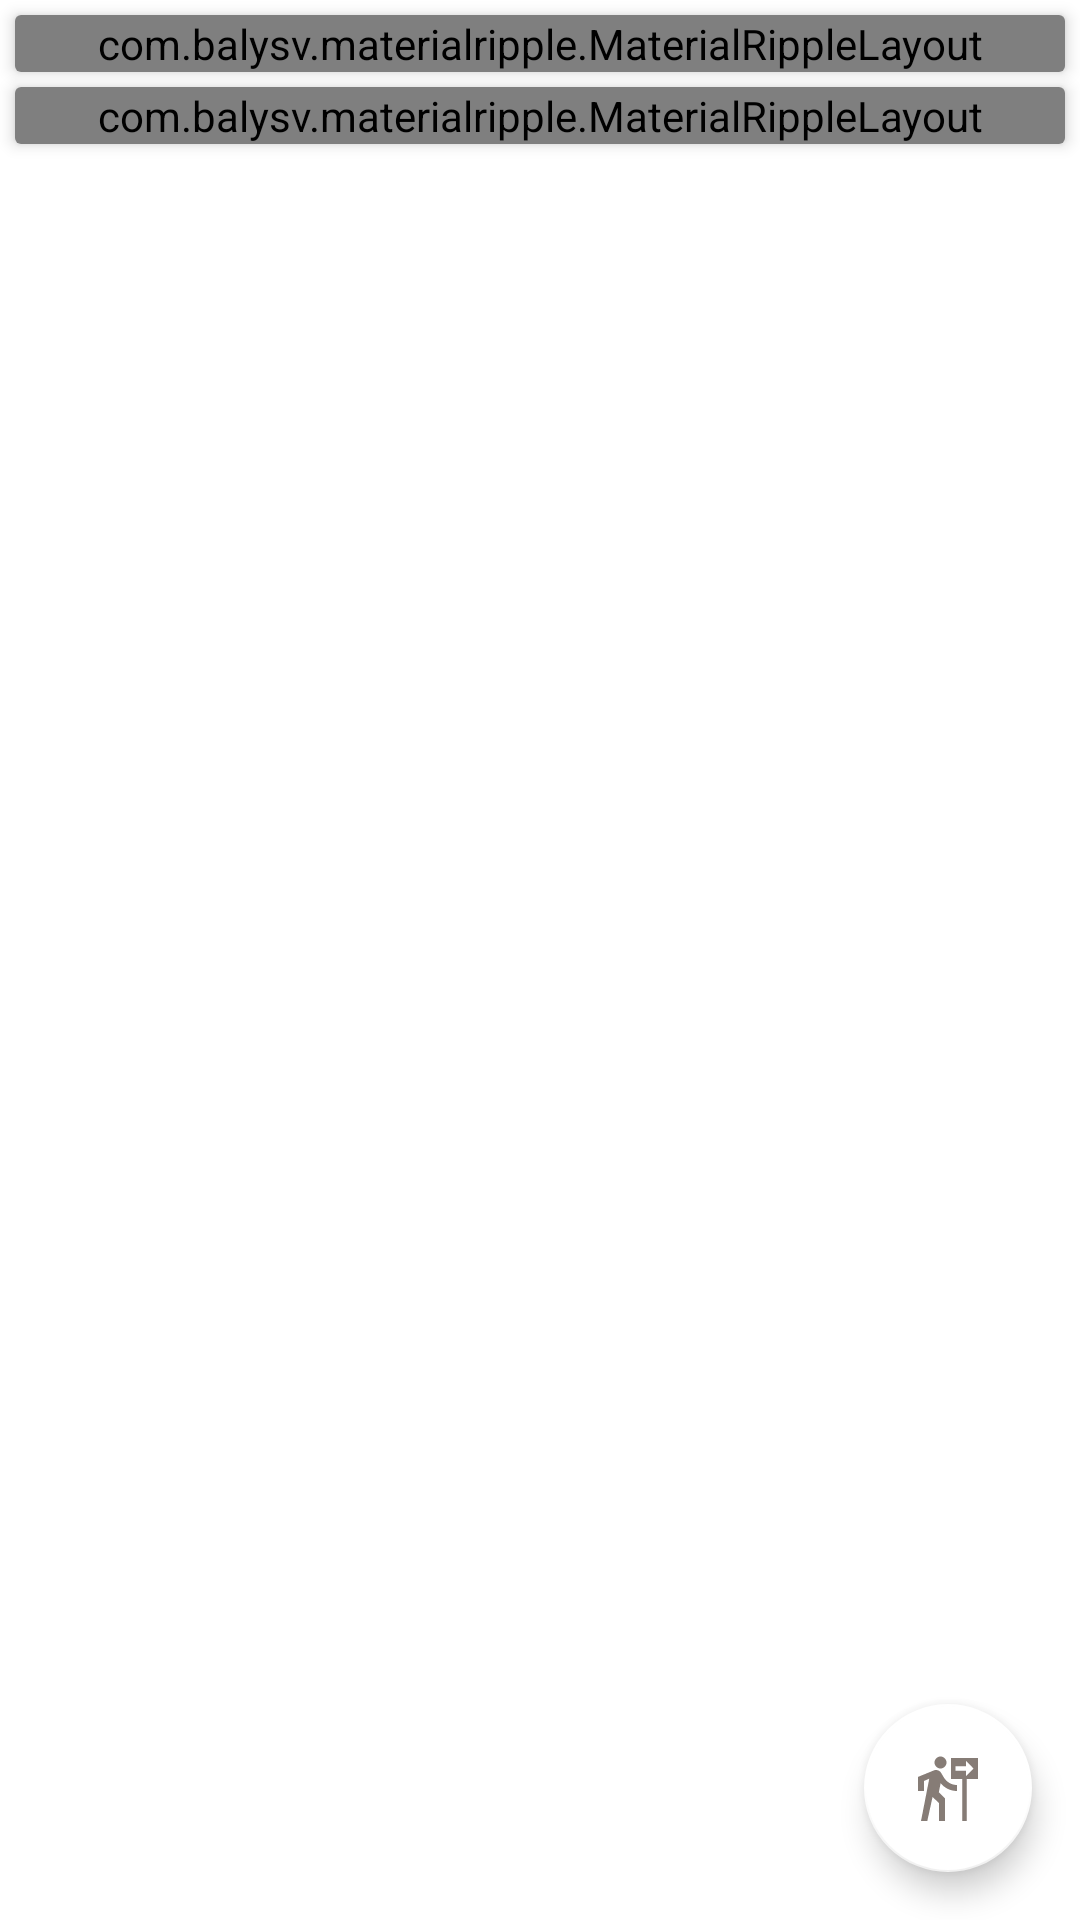

This screen was rendered from an Android layout file. Write that file and the resources it references.
<!-- AndroidManifest.xml: application theme Theme.Hermes -->
<!-- res/layout/authorization_fragment.xml -->
<?xml version="1.0" encoding="utf-8"?>
<androidx.constraintlayout.widget.ConstraintLayout xmlns:android="http://schemas.android.com/apk/res/android"
    xmlns:app="http://schemas.android.com/apk/res-auto"
    xmlns:tools="http://schemas.android.com/tools"
    android:layout_width="match_parent"
    android:layout_height="match_parent">

    <include
        android:id="@+id/login"
        layout="@layout/entrance_item"
        android:layout_width="0dp"
        android:layout_height="wrap_content"
        android:layout_margin="5dp"
        app:layout_constraintVertical_bias="0"
        app:layout_constraintBottom_toBottomOf="parent"
        app:layout_constraintEnd_toEndOf="parent"
        app:layout_constraintStart_toStartOf="parent"
        app:layout_constraintTop_toTopOf="parent"/>

    <include
        android:id="@+id/password"
        layout="@layout/entrance_item"
        android:layout_width="0dp"
        android:layout_margin="5dp"
        android:layout_height="wrap_content"
        app:layout_constraintVertical_bias="0"
        app:layout_constraintBottom_toBottomOf="parent"
        app:layout_constraintEnd_toEndOf="parent"
        app:layout_constraintStart_toStartOf="parent"
        app:layout_constraintTop_toBottomOf="@id/login"/>

    <com.google.android.material.floatingactionbutton.FloatingActionButton
        android:id="@+id/enter"
        android:layout_width="wrap_content"
        android:layout_height="wrap_content"
        android:layout_margin="16dp"
        app:tint="@color/grey"
        app:rippleColor="@android:color/white"
        app:backgroundTint="@color/white"
        app:layout_constraintBottom_toBottomOf="parent"
        app:layout_constraintHorizontal_bias="1"
        app:layout_constraintVertical_bias="1"
        app:layout_constraintEnd_toEndOf="parent"
        app:layout_constraintStart_toStartOf="parent"
        app:layout_constraintTop_toBottomOf="@id/password"
        android:contentDescription="@string/descr_None"
        app:srcCompat="@drawable/ic_enter_gray"/>

    <com.google.android.material.progressindicator.LinearProgressIndicator
        android:id="@+id/load"
        android:layout_width="250dp"
        android:layout_height="wrap_content"
        android:visibility="gone"
        android:indeterminate="true"
        app:layout_constraintBottom_toBottomOf="parent"
        app:layout_constraintHorizontal_bias="0.5"
        app:layout_constraintVertical_bias="0.5"
        app:layout_constraintEnd_toEndOf="parent"
        app:layout_constraintStart_toStartOf="parent"
        app:layout_constraintTop_toTopOf="parent"/>


</androidx.constraintlayout.widget.ConstraintLayout>
<!-- res/layout/entrance_item.xml (included above) -->
<?xml version="1.0" encoding="utf-8"?>
<androidx.cardview.widget.CardView xmlns:android="http://schemas.android.com/apk/res/android"
    xmlns:app="http://schemas.android.com/apk/res-auto"
    android:layout_width="match_parent"
    android:layout_height="wrap_content"
    app:cardCornerRadius="2dp"
    app:cardElevation="3dp">

    <com.balysv.materialripple.MaterialRippleLayout
        android:id="@+id/lyt_parent"
        android:layout_width="match_parent"
        android:layout_height="wrap_content"
        android:background="@color/white">

        <androidx.constraintlayout.widget.ConstraintLayout
            android:layout_width="match_parent"
            android:layout_height="wrap_content">

            <TextView
                android:id="@+id/title"
                android:layout_width="0dp"
                android:layout_height="wrap_content"
                android:textColor="@color/grey"
                android:textSize="14sp"
                android:layout_marginStart="5dp"
                android:layout_marginEnd="5dp"
                app:layout_constraintStart_toStartOf="parent"
                app:layout_constraintEnd_toStartOf="@id/light"
                app:layout_constraintTop_toTopOf="parent"
                app:layout_constraintBottom_toBottomOf="parent"
                app:layout_constraintHorizontal_bias="0"
                app:layout_constraintVertical_bias="0" />


            <EditText
                android:id="@+id/name"
                android:layout_width="0dp"
                android:layout_height="wrap_content"
                android:hint="@string/registration_click_to_input"
                android:textColor="@color/grey"
                android:textSize="18sp"
                android:layout_marginEnd="5dp"
                app:layout_constraintStart_toStartOf="parent"
                app:layout_constraintEnd_toStartOf="@id/light"
                app:layout_constraintTop_toBottomOf="@id/title"
                app:layout_constraintBottom_toBottomOf="parent"
                app:layout_constraintHorizontal_bias="0.5"
                app:layout_constraintVertical_bias="0.5" />

            <View
                android:id="@+id/light"
                android:layout_width="4dp"
                android:layout_height="0dp"
                android:background="@color/red_900"
                app:layout_constraintLeft_toLeftOf="parent"
                app:layout_constraintRight_toRightOf="parent"
                app:layout_constraintTop_toTopOf="parent"
                app:layout_constraintBottom_toBottomOf="parent"
                app:layout_constraintHorizontal_bias="1"
                app:layout_constraintVertical_bias="0.5"/>
        </androidx.constraintlayout.widget.ConstraintLayout>
    </com.balysv.materialripple.MaterialRippleLayout>
</androidx.cardview.widget.CardView>
<!-- resources referenced by this layout -->
<resources>
  <color name="grey">#867c76</color>
  <color name="red_900">#FF0000</color>
  <color name="white">#FFFFFFFF</color>
  <!-- drawable ic_enter_gray (drawable) -->
  <vector android:height="24dp" android:tint="#666464"
      android:viewportHeight="24" android:viewportWidth="24"
      android:width="24dp" xmlns:android="http://schemas.android.com/apk/res/android">
      <path android:fillColor="@android:color/white" android:pathData="M9.5,5.5c1.1,0 2,-0.9 2,-2s-0.9,-2 -2,-2s-2,0.9 -2,2S8.4,5.5 9.5,5.5zM5.75,8.9L3,23h2.1l1.75,-8L9,17v6h2v-7.55L8.95,13.4l0.6,-3C10.85,12 12.8,13 15,13v-2c-1.85,0 -3.45,-1 -4.35,-2.45L9.7,6.95C9.35,6.35 8.7,6 8,6C7.75,6 7.5,6.05 7.25,6.15L2,8.3V13h2V9.65L5.75,8.9M13,2v7h3.75v14h1.5V9H22V2H13zM18.01,8V6.25H14.5v-1.5h3.51V3l2.49,2.5L18.01,8z"/>
  </vector>
  <string name="descr_None" />
  <string name="registration_click_to_input">Нажмите для ввода</string>
  <style name="Theme.Hermes" parent="Theme.MaterialComponents.DayNight.NoActionBar">
          
          <item name="colorPrimary">@color/main</item>
          <item name="colorPrimaryVariant">@color/main</item>
          <item name="colorOnPrimary">@color/white</item>
          <item name="colorOnSurface">@color/gray_white</item>
          <item name="colorError">@color/red_900</item>
  
          
          <item name="colorSecondary">@color/white</item>
          <item name="colorSecondaryVariant">@color/white</item>
          <item name="colorOnSecondary">@color/white</item>
          
          <item name="android:statusBarColor">?attr/colorPrimaryVariant</item>
  
      </style>
  <color name="main">#0ABAB5</color>
  <color name="gray_white">#BDB9B9</color>
</resources>
